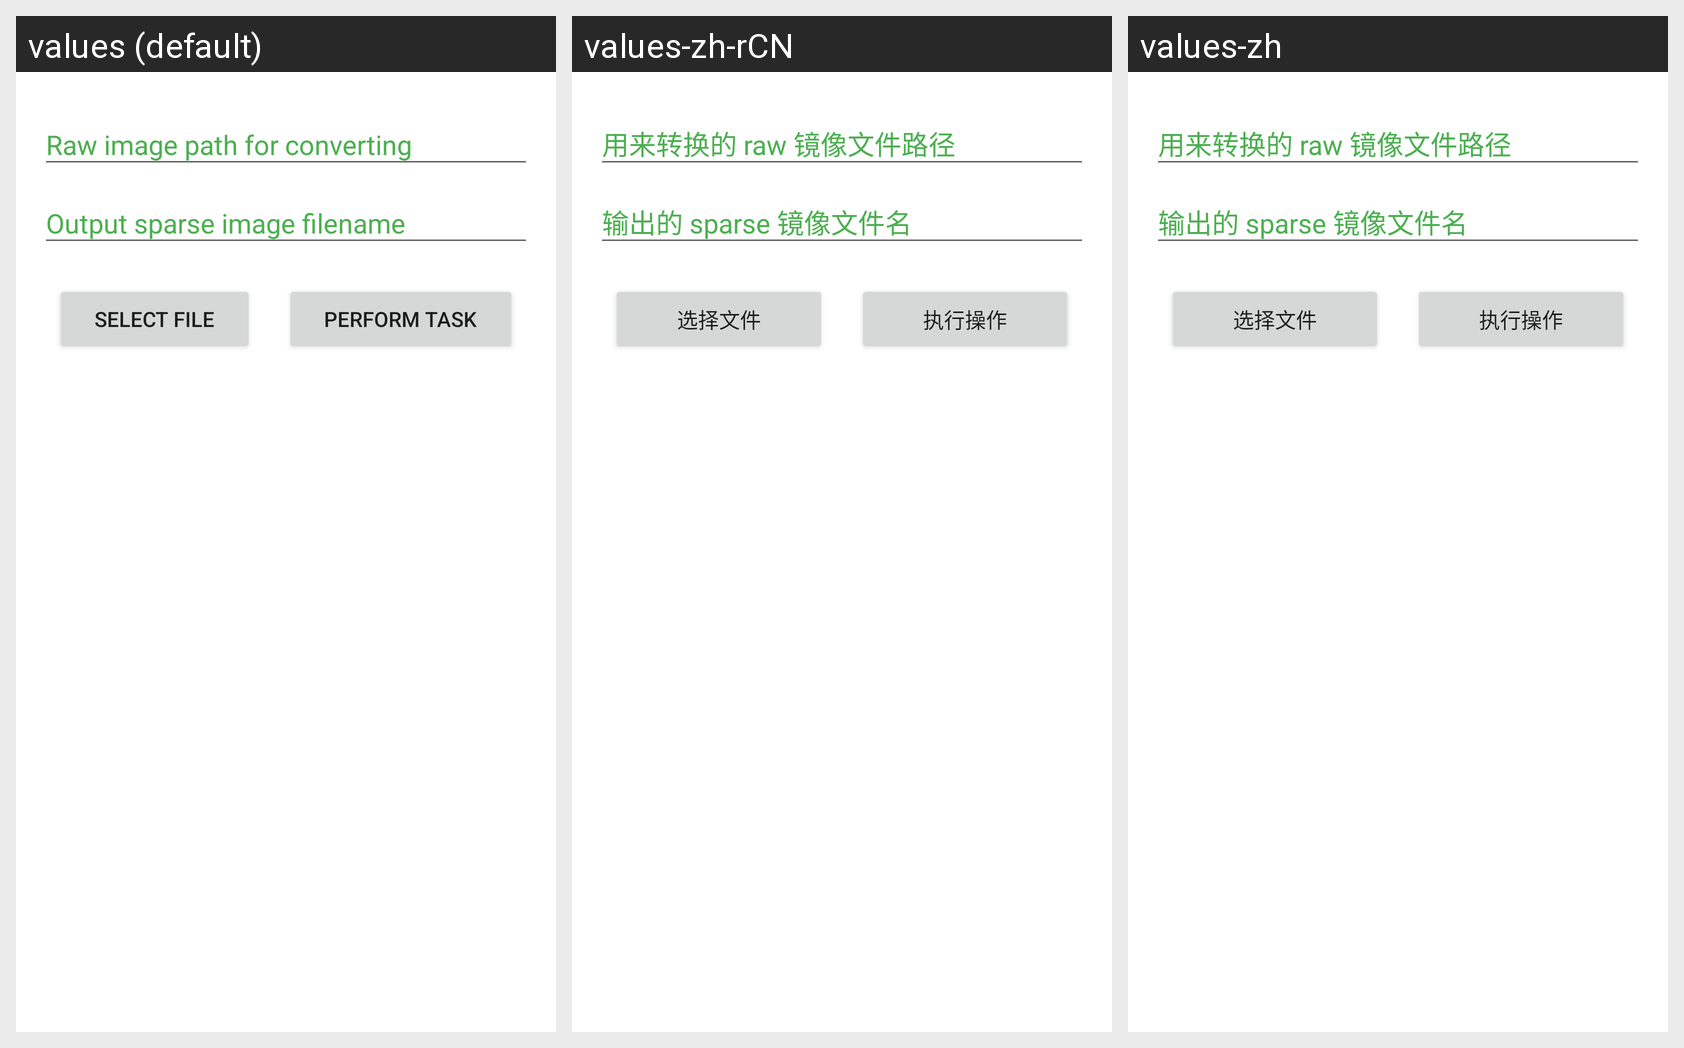

Here is an Android app screen in its default locale and in the app's own translations. Write out the translated-string differences for the strings that appear on this screen.
Android screen res/layout/fragment_img2simg.xml rendered under 3 locales, left to right: values (default), values-zh-rCN, values-zh. Device: Nexus 5 (rendered at 1080×1920; each locale shown at half size, 540×960, under a caption strip naming it); theme AppTheme.
Strings drawn on this screen, with the default value and each locale's value (text and hints the layout hard-codes, and strings that could not be matched under every locale, appear in the picture but are not listed):

select_file
  values: Select File
  values-zh-rCN: 选择文件
  values-zh: 选择文件

perform_task
  values: Perform Task
  values-zh-rCN: 执行操作
  values-zh: 执行操作
